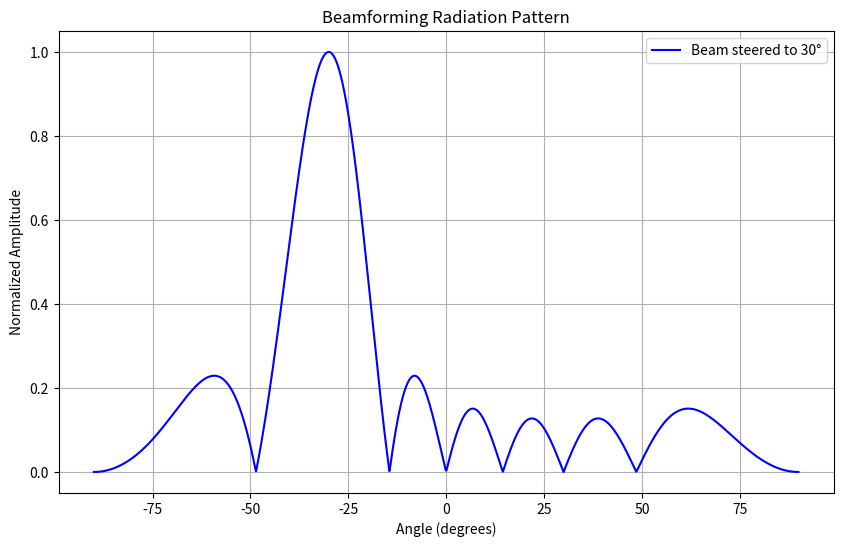

Python code for this plot:
import numpy as np
import matplotlib.pyplot as plt

# Parameters
num_elements = 8  # Number of antennas in the array
d = 0.5  # Distance between elements (in wavelengths)
theta_target = 30  # Target angle in degrees
theta_range = np.linspace(-90, 90, 1000)  # Range of angles to evaluate (in degrees)
wavelength = 1  # Wavelength of the signal

# Calculate wave number (k)
k = 2 * np.pi / wavelength

# Beamforming weights for the target angle
phase_shifts = k * d * np.sin(np.radians(theta_target)) * np.arange(num_elements)
weights = np.exp(1j * phase_shifts)

# Array factor calculation
def array_factor(theta):
    theta_rad = np.radians(theta)  # Convert to radians
    steering_vector = np.exp(1j * k * d * np.sin(theta_rad)[:, None] * np.arange(num_elements))
    return np.abs(np.dot(steering_vector, weights)) / num_elements

# Compute array factor over the range of angles
array_response = array_factor(theta_range)

# Plot the array's radiation pattern
plt.figure(figsize=(10, 6))
plt.plot(theta_range, array_response, label=f"Beam steered to {theta_target}°", color='blue')
plt.title("Beamforming Radiation Pattern")
plt.xlabel("Angle (degrees)")
plt.ylabel("Normalized Amplitude")
plt.grid(True)
plt.legend()
plt.show()
